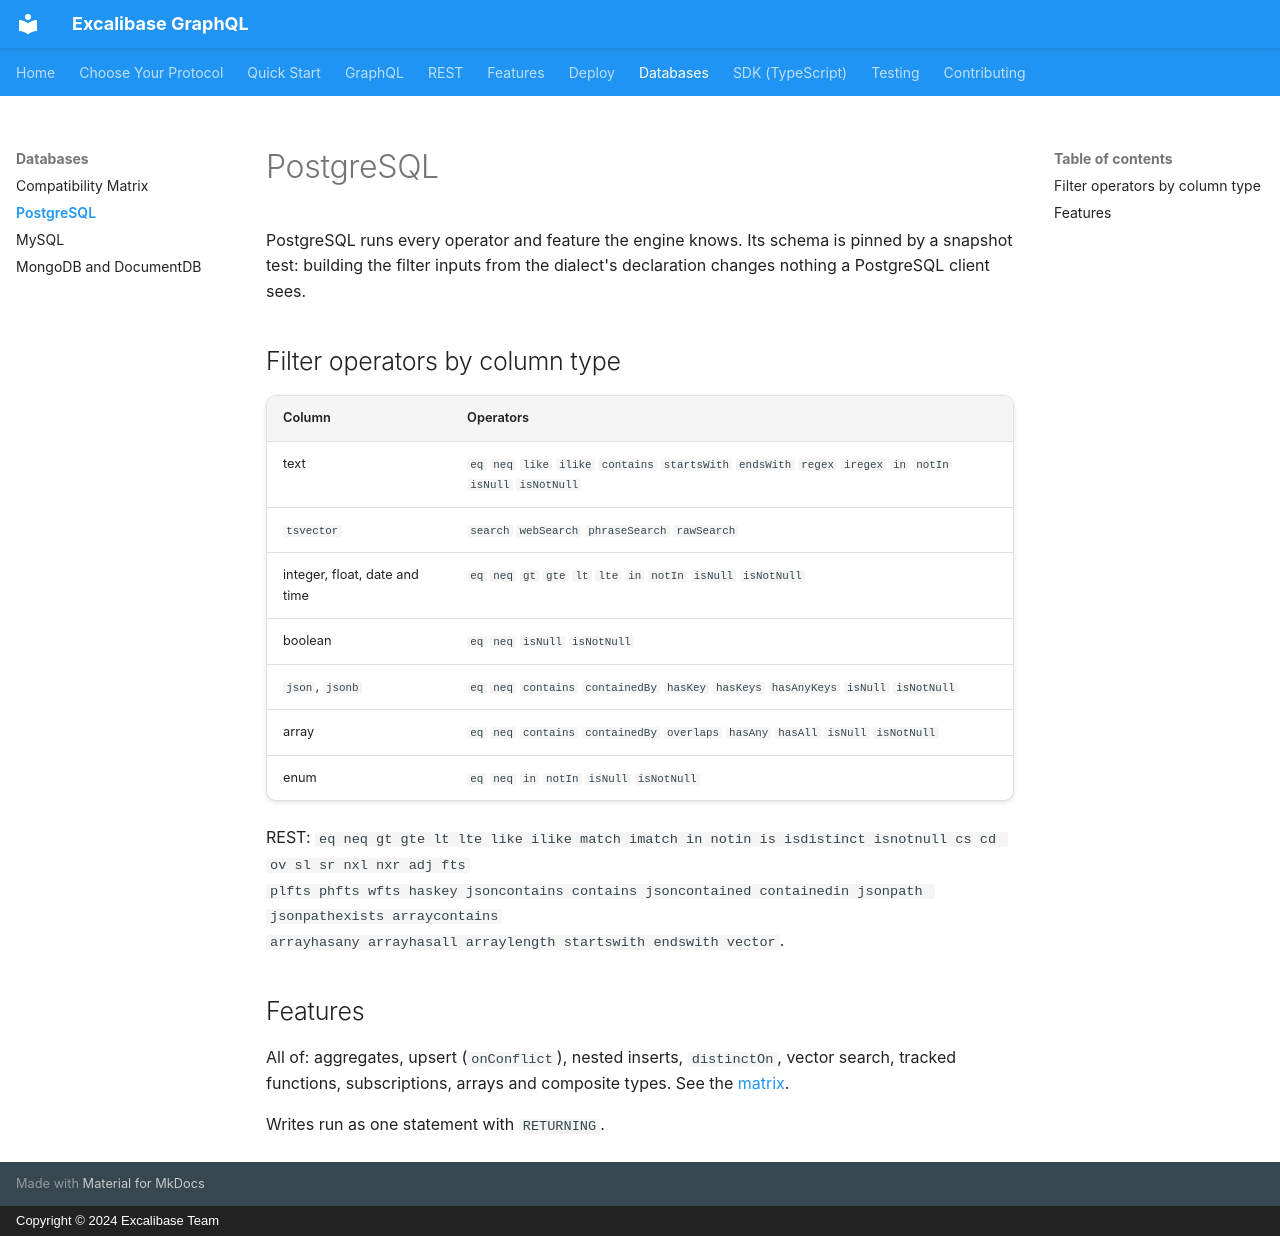

repository: excalibase/excalibase-graphql · page: databases/postgresql/index.html · generator: mkdocs · copyright: Copyright © 2024 Excalibase Team

# PostgreSQL

PostgreSQL runs every operator and feature the engine knows. Its schema is pinned by a snapshot test: building the
filter inputs from the dialect's declaration changes nothing a PostgreSQL client sees.

## Filter operators by column type

| Column | Operators |
|---|---|
| text | `eq` `neq` `like` `ilike` `contains` `startsWith` `endsWith` `regex` `iregex` `in` `notIn` `isNull` `isNotNull` |
| `tsvector` | `search` `webSearch` `phraseSearch` `rawSearch` |
| integer, float, date and time | `eq` `neq` `gt` `gte` `lt` `lte` `in` `notIn` `isNull` `isNotNull` |
| boolean | `eq` `neq` `isNull` `isNotNull` |
| `json`, `jsonb` | `eq` `neq` `contains` `containedBy` `hasKey` `hasKeys` `hasAnyKeys` `isNull` `isNotNull` |
| array | `eq` `neq` `contains` `containedBy` `overlaps` `hasAny` `hasAll` `isNull` `isNotNull` |
| enum | `eq` `neq` `in` `notIn` `isNull` `isNotNull` |

REST: `eq neq gt gte lt lte like ilike match imatch in notin is isdistinct isnotnull cs cd ov sl sr nxl nxr adj fts
plfts phfts wfts haskey jsoncontains contains jsoncontained containedin jsonpath jsonpathexists arraycontains
arrayhasany arrayhasall arraylength startswith endswith vector`.

## Features

All of: aggregates, upsert (`onConflict`), nested inserts, `distinctOn`, vector search, tracked functions,
subscriptions, arrays and composite types. See the [matrix](../database-compatibility.md#features).

Writes run as one statement with `RETURNING`.
